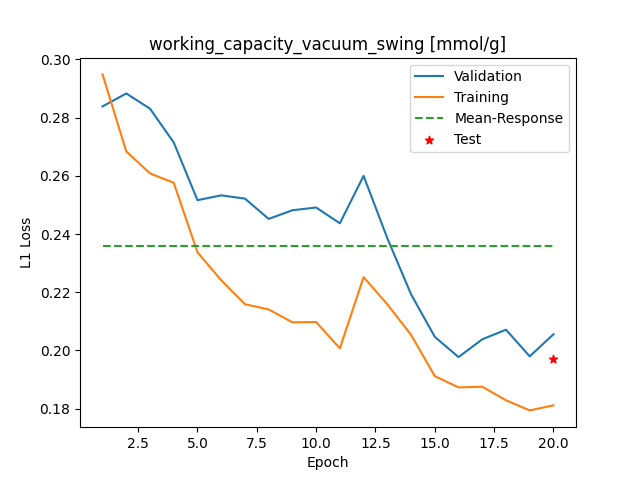

The table this chart was drawn from, first rows:
Epoch, Training_MSE, Validation_MSE
1, 0.2949, 0.2839
2, 0.2684, 0.2883
3, 0.2608, 0.2831
4, 0.2576, 0.2715
5, 0.2337, 0.2516
6, 0.2241, 0.2533
7, 0.2159, 0.2522
8, 0.2141, 0.2452
9, 0.2096, 0.2482
10, 0.2097, 0.2491
11, 0.2007, 0.2437
12, 0.2252, 0.26
13, 0.2158, 0.2385
14, 0.2053, 0.2193
15, 0.1911, 0.2046
16, 0.1873, 0.1977
17, 0.1875, 0.2038
18, 0.1828, 0.2071
19, 0.1794, 0.198
20, 0.1811, 0.2055
